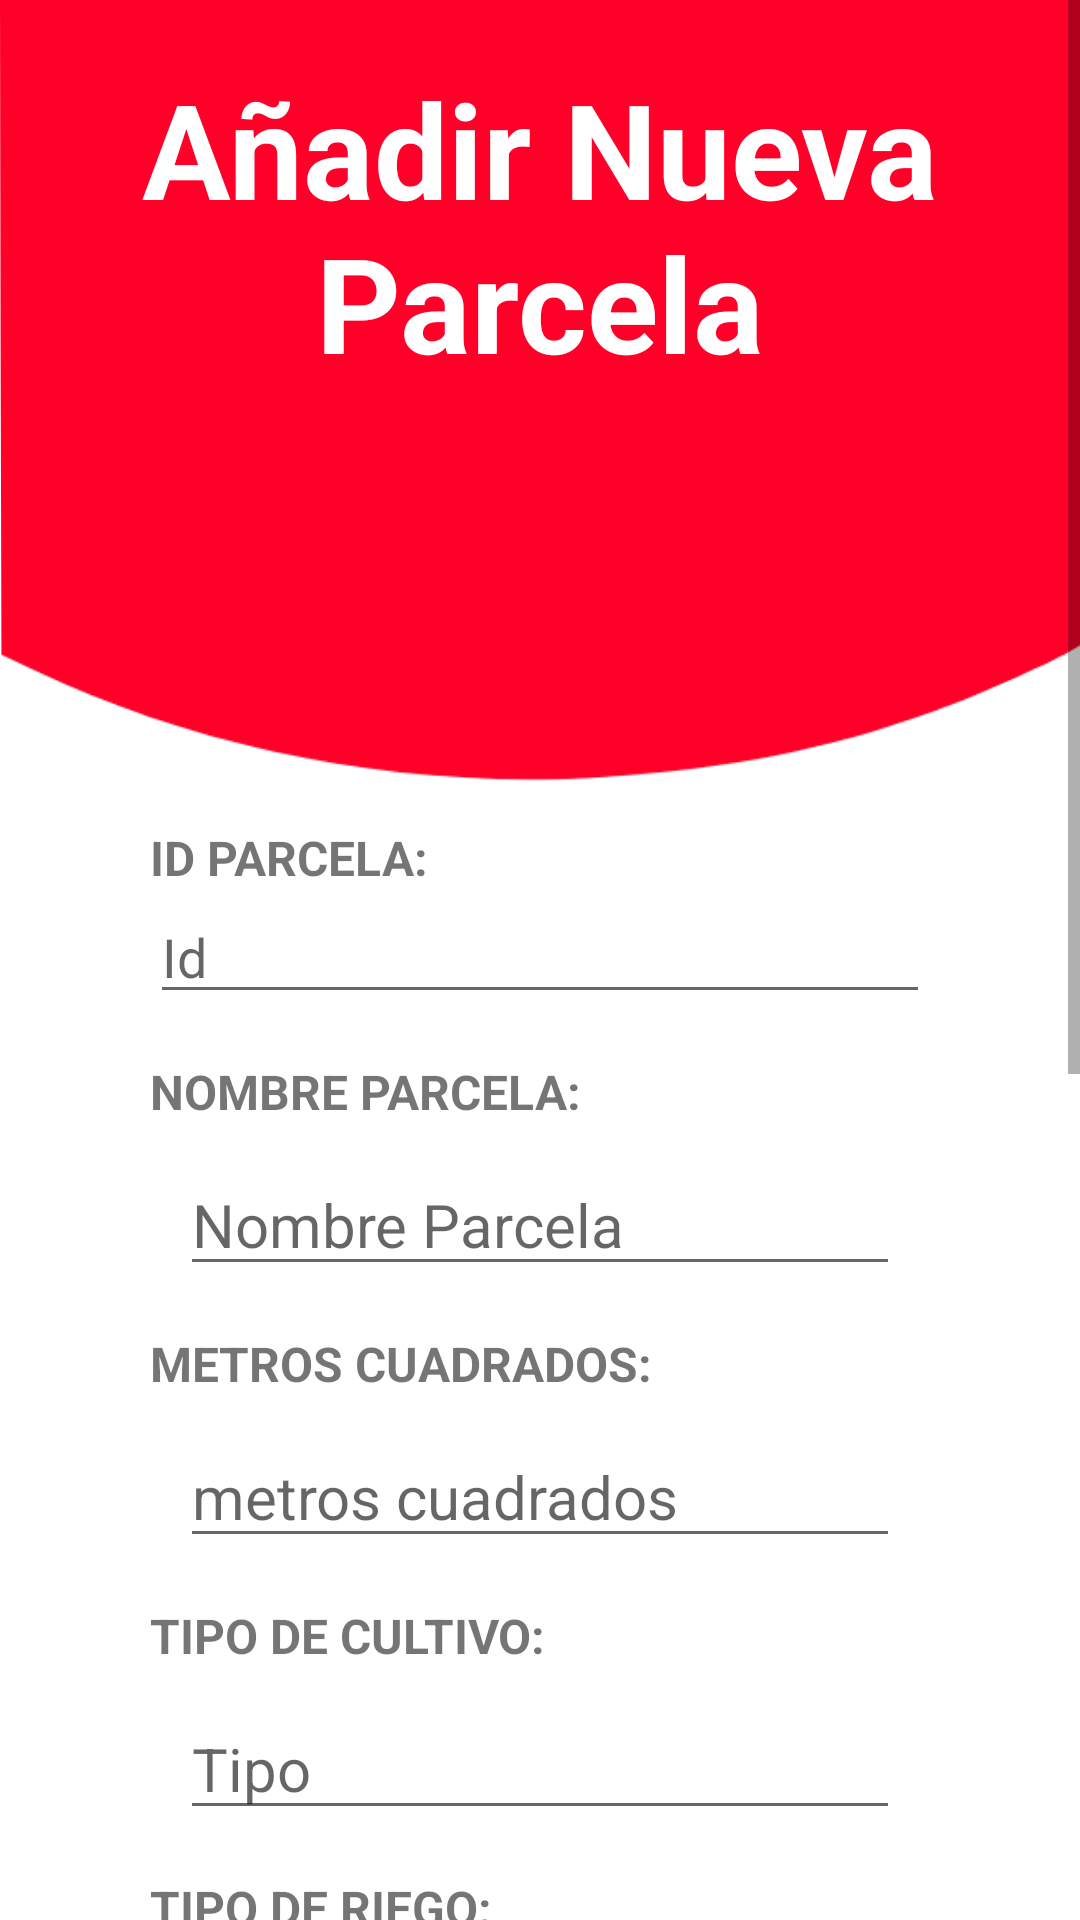

This screen was rendered from an Android layout file. Write that file and the resources it references.
<!-- AndroidManifest.xml: application theme Theme.AdescoApp -->
<!-- res/layout/activity_parcela_aniadir.xml -->
<?xml version="1.0" encoding="utf-8"?>
<ScrollView xmlns:android="http://schemas.android.com/apk/res/android"
    xmlns:app="http://schemas.android.com/apk/res-auto"
    xmlns:tools="http://schemas.android.com/tools"
    android:id="@+id/scrollView"
    android:layout_width="match_parent"
    android:layout_height="match_parent"
    android:fillViewport="true"
    tools:context=".menu.AniadirParcelaActivity">

    <LinearLayout
        android:layout_width="match_parent"
        android:layout_height="match_parent"
        android:orientation="vertical"
        android:weightSum="10"
        android:background="@drawable/ic_bg">

        <TextView
            android:layout_width="wrap_content"
            android:layout_height="wrap_content"
            android:layout_marginTop="20dp"
            android:text="Añadir Nueva Parcela"
            android:textAlignment="center"
            android:textColor="@color/white"
            android:textSize="44dp"
            android:textStyle="bold" />

        <LinearLayout
            android:layout_width="match_parent"
            android:layout_height="match_parent"
            android:orientation="vertical"
            android:layout_marginTop="80dp"
            android:padding="50dp">

            <TextView
                android:id="@+id/textView"
                android:layout_width="match_parent"
                android:layout_height="wrap_content"
                android:layout_marginTop="15dp"
                android:text="ID Parcela:"
                android:textAllCaps="true"
                android:textSize="16dp"
                android:textStyle="bold" />

            <EditText
                android:id="@+id/edtId"
                android:layout_width="fill_parent"
                android:layout_height="wrap_content"
                android:hint="Id" />

            <TextView
                android:layout_width="match_parent"
                android:layout_height="wrap_content"
                android:layout_marginTop="15dp"
                android:text="Nombre Parcela:"
                android:textAllCaps="true"
                android:textSize="16dp"
                android:textStyle="bold" />

            <EditText
                android:layout_width="match_parent"
                android:layout_height="wrap_content"
                android:hint="Nombre Parcela"
                android:id="@+id/edtNombreParcela"
                android:layout_marginLeft="10dp"
                android:layout_marginRight="10dp"
                android:layout_marginTop="10dp"
                android:textSize="20sp"/>

            <TextView
                android:layout_width="match_parent"
                android:layout_height="wrap_content"
                android:layout_marginTop="15dp"
                android:text="Metros Cuadrados:"
                android:textAllCaps="true"
                android:textSize="16dp"
                android:textStyle="bold" />

            <EditText
                android:layout_width="match_parent"
                android:layout_height="wrap_content"
                android:hint="metros cuadrados"
                android:id="@+id/edtMetros"
                android:inputType="number"
                android:layout_marginLeft="10dp"
                android:layout_marginRight="10dp"
                android:layout_marginTop="10dp"
                android:textSize="20sp"/>

            <TextView
                android:layout_width="match_parent"
                android:layout_height="wrap_content"
                android:layout_marginTop="15dp"
                android:text="Tipo de Cultivo:"
                android:textAllCaps="true"
                android:textSize="16dp"
                android:textStyle="bold" />

            <EditText
                android:layout_width="match_parent"
                android:layout_height="wrap_content"
                android:hint="Tipo"
                android:id="@+id/edtTipo"
                android:layout_marginLeft="10dp"
                android:layout_marginRight="10dp"
                android:layout_marginTop="10dp"
                android:textSize="20sp"/>

            <TextView
                android:layout_width="match_parent"
                android:layout_height="wrap_content"
                android:layout_marginTop="15dp"
                android:text="Tipo de Riego:"
                android:textAllCaps="true"
                android:textSize="16dp"
                android:textStyle="bold" />

            <EditText
                android:layout_width="match_parent"
                android:layout_height="wrap_content"
                android:hint="Tipo"
                android:id="@+id/edtRiego"
                android:layout_marginLeft="10dp"
                android:layout_marginRight="10dp"
                android:layout_marginTop="10dp"
                android:textSize="20sp"/>

            <TextView
                android:layout_width="match_parent"
                android:layout_height="wrap_content"
                android:layout_marginTop="15dp"
                android:text="Fecha de Plantación:"
                android:textAllCaps="true"
                android:textSize="16dp"
                android:textStyle="bold" />

            <EditText
                android:layout_width="match_parent"
                android:layout_height="wrap_content"
                android:hint="dd/mm/aaaa"
                android:id="@+id/edtFechaInicio"
                android:layout_marginLeft="10dp"
                android:inputType="date"
                android:layout_marginRight="10dp"
                android:layout_marginTop="10dp"
                android:textSize="20sp"/>

            <TextView
                android:layout_width="match_parent"
                android:layout_height="wrap_content"
                android:layout_marginTop="15dp"
                android:text="Fecha de Recolección:"
                android:textAllCaps="true"
                android:textSize="16dp"
                android:textStyle="bold" />

            <EditText
                android:layout_width="match_parent"
                android:layout_height="wrap_content"
                android:hint="dd/mm/aaaa"
                android:id="@+id/edtFechaFin"
                android:layout_marginLeft="10dp"
                android:inputType="date"
                android:layout_marginRight="10dp"
                android:layout_marginTop="10dp"
                android:textSize="20sp"/>

            <TextView
                android:layout_width="match_parent"
                android:layout_height="wrap_content"
                android:layout_marginTop="15dp"
                android:text="Información:"
                android:textAllCaps="true"
                android:textSize="16dp"
                android:textStyle="bold" />

            <EditText
                android:id="@+id/edtInfo"
                android:layout_width="fill_parent"
                android:layout_height="100dp"
                android:ems="10"
                android:gravity="start|top"
                android:inputType="textMultiLine"/>

            <Button
                android:id="@+id/btnAParcela"
                android:layout_width="280dp"
                android:layout_height="55dp"
                android:layout_gravity="center_horizontal"
                android:layout_marginTop="20dp"
                android:paddingLeft="15dip"
                android:paddingRight="15dip"
                android:text="Añadir" />

        </LinearLayout>

    </LinearLayout>

</ScrollView>
<!-- resources referenced by this layout -->
<resources>
  <color name="white">#FFFFFFFF</color>
  <!-- drawable ic_bg (drawable) -->
  <vector xmlns:android="http://schemas.android.com/apk/res/android"
      android:width="200dp"
      android:height="300dp"
      android:viewportWidth="372"
      android:viewportHeight="862">
    <path
        android:pathData="M0.2,82.2l0.3,82.3 11,3.8c59.2,20.6 129.5,30.2 196.7,26.9 43.7,-2.2 76.2,-6.8 112.3,-16.2 14.1,-3.7 39.4,-11.8 47.8,-15.3l3.7,-1.6 0,-81 0,-81.1 -186,-0 -186,-0 0.2,82.2z"
        android:fillColor="#FF0128"
        android:strokeColor="#00000000"/>
  </vector>
  <style name="Theme.AdescoApp" parent="Theme.MaterialComponents.DayNight.DarkActionBar">
          
          <item name="colorPrimary">@color/purple_500</item>
          <item name="colorPrimaryVariant">@color/purple_700</item>
          <item name="colorOnPrimary">@color/white</item>
          
          <item name="colorSecondary">@color/teal_200</item>
          <item name="colorSecondaryVariant">@color/teal_700</item>
          <item name="colorOnSecondary">@color/black</item>
          
          <item name="android:statusBarColor" tools:targetApi="l">?attr/colorPrimaryVariant</item>
          
      </style>
  <color name="purple_500">#FF0128</color>
  <color name="purple_700">#FF000000</color>
  <color name="teal_200">#FF03DAC5</color>
  <color name="teal_700">#FF018786</color>
  <color name="black">#FF000000</color>
</resources>
